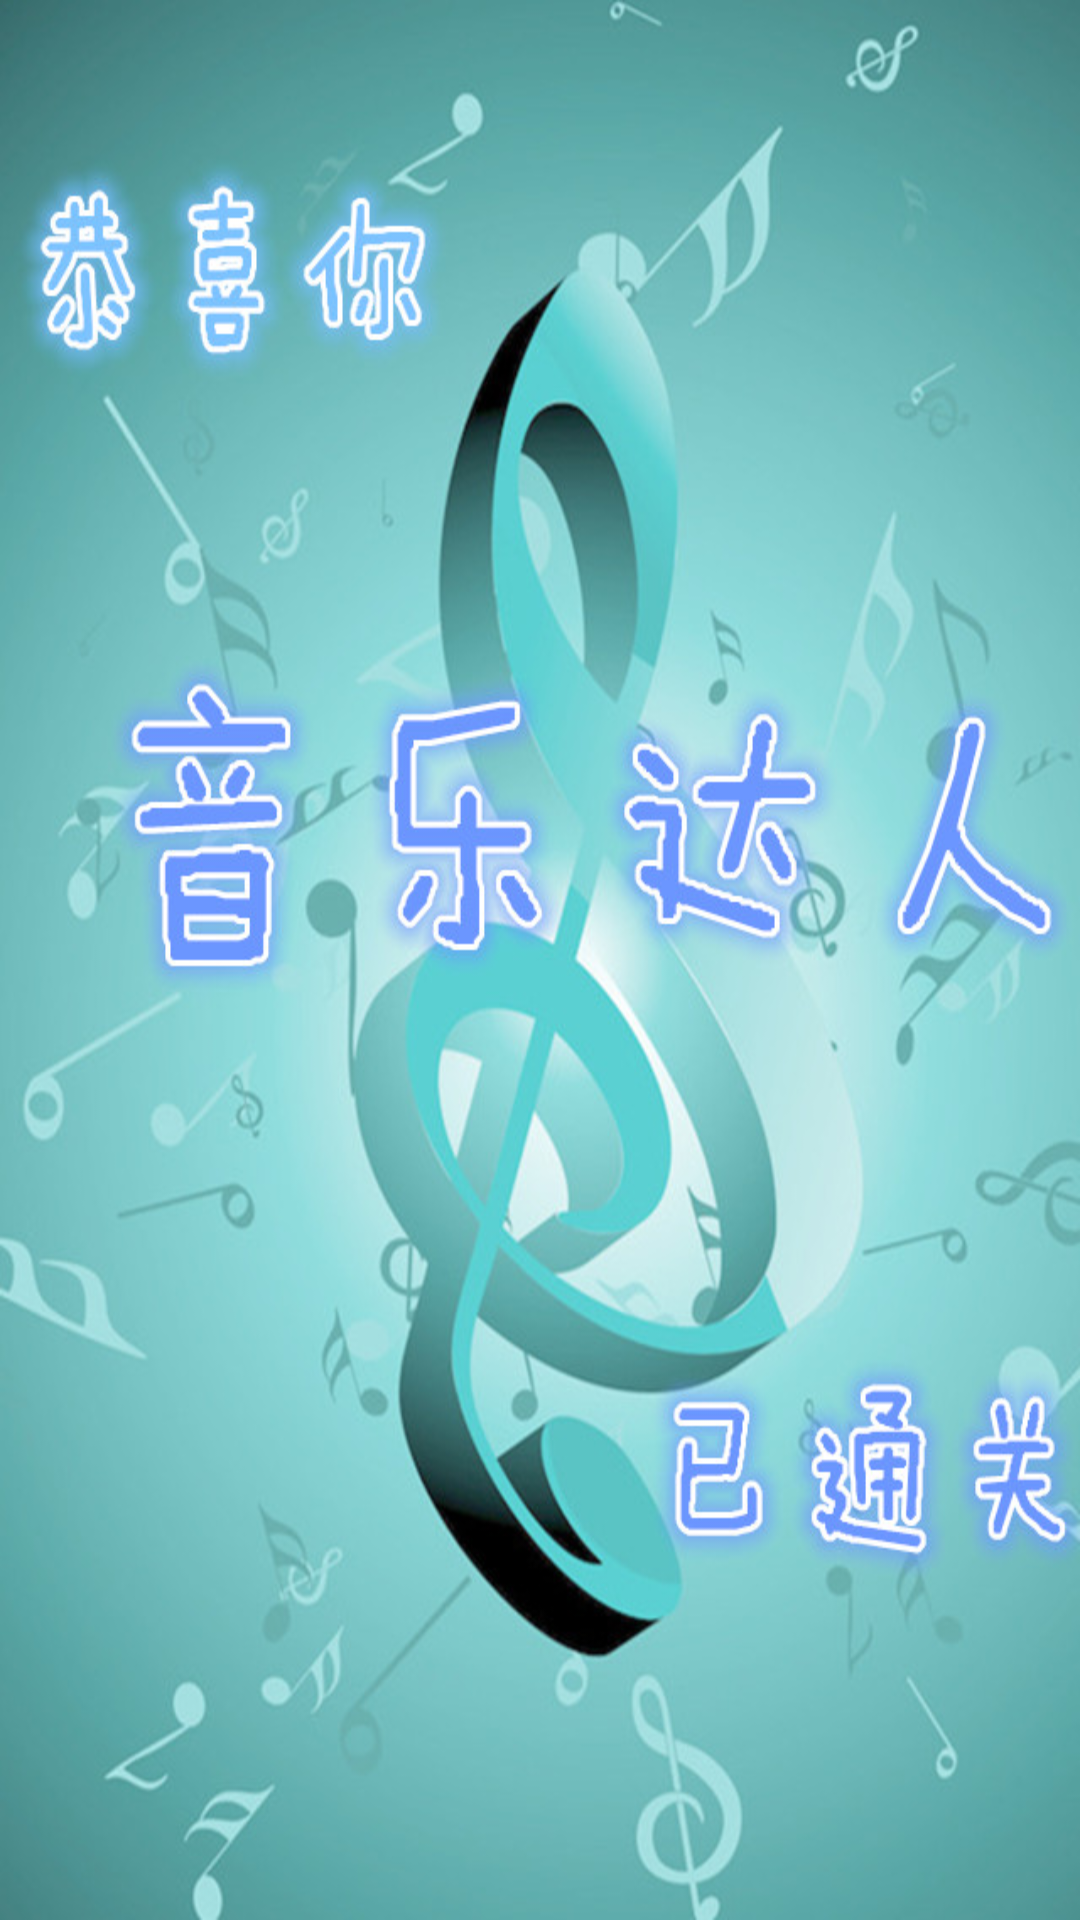

Here is an Android app screen rendered from its layout file. Give the layout XML and the strings, colors and styles it references.
<!-- AndroidManifest.xml: application theme android:Theme.NoTitleBar.Fullscreen -->
<!-- res/layout/all_pass_v.xml -->
<?xml version="1.0" encoding="utf-8"?>
<RelativeLayout xmlns:android="http://schemas.android.com/apk/res/android"
    android:layout_width="fill_parent"
    android:layout_height="fill_parent"
    android:background="@drawable/pass_pic"
    android:orientation="vertical" >

    

   
    <TextView
        android:id="@+id/title"
        android:layout_width="wrap_content"
        android:layout_centerInParent="true"
        android:layout_marginTop="10px"
        android:textColor="@color/fontcolor"
        android:textSize="50px"
        android:layout_height="wrap_content"/>"

</RelativeLayout>
<!-- resources referenced by this layout -->
<resources>
  <color name="fontcolor">#373A48</color>
  <!-- drawable pass_pic: jpg bitmap (drawable-hdpi, 119923 bytes) -->
</resources>
